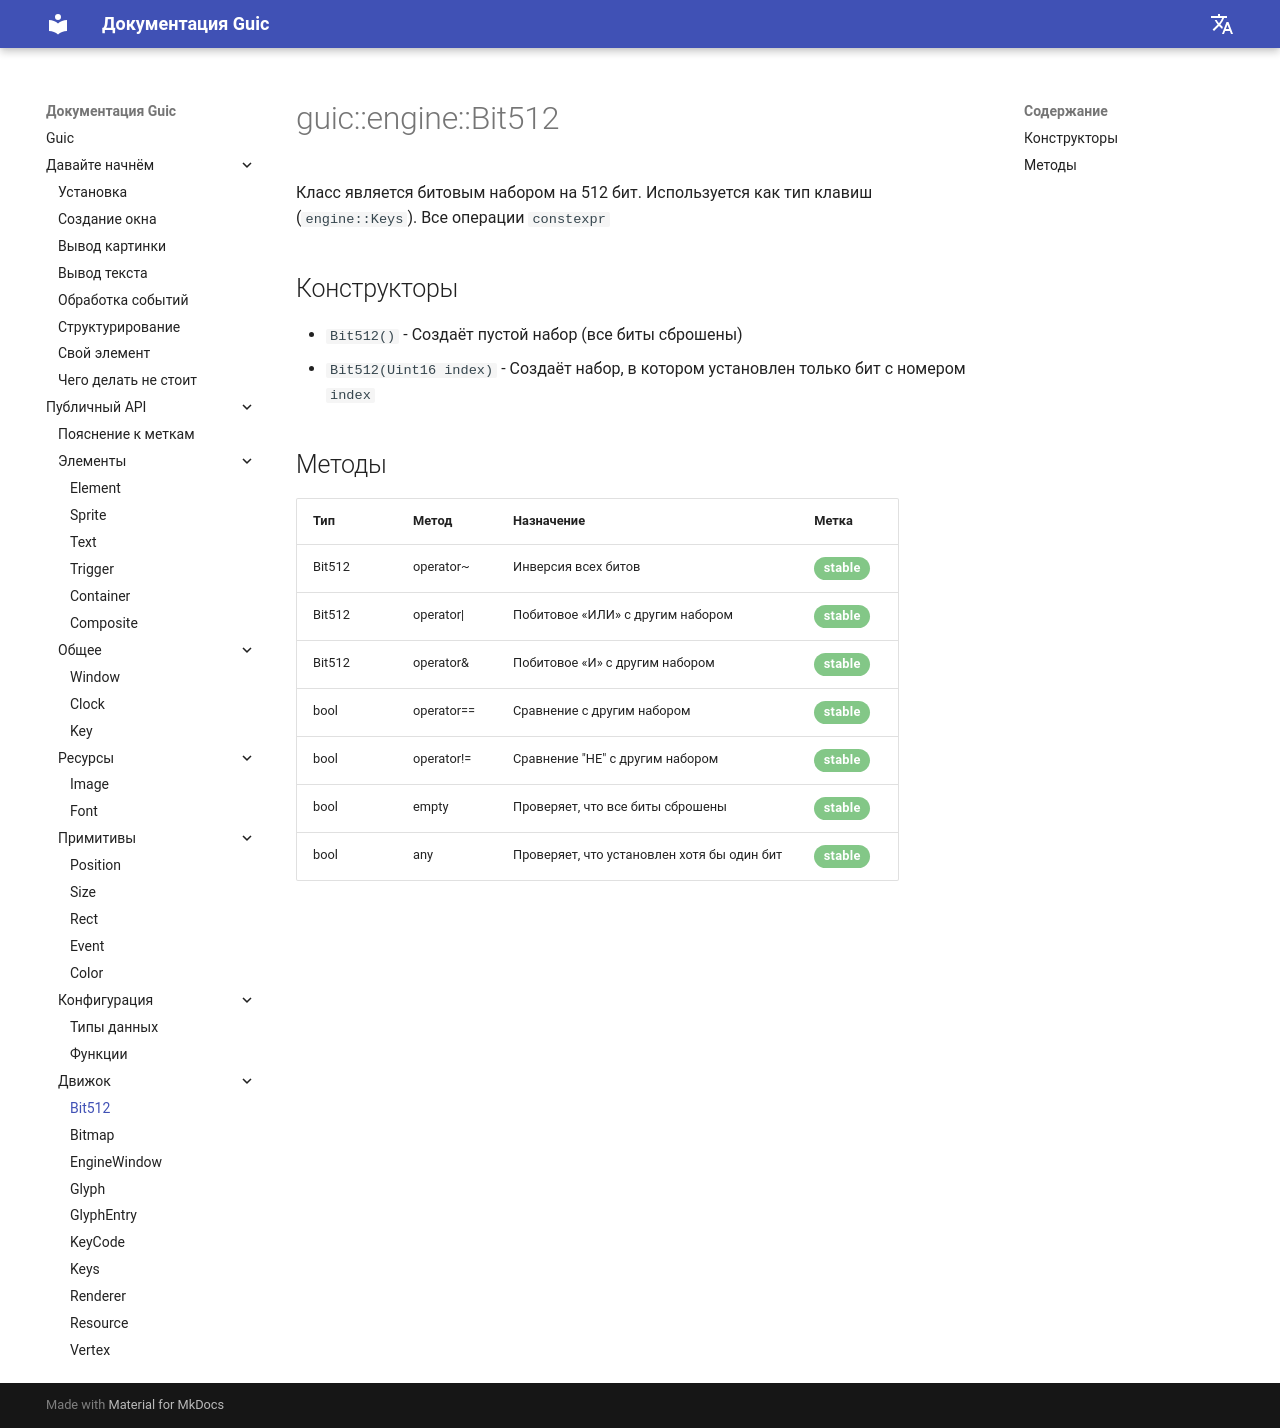

repository: SlideeeX/slideeex.github.io · page: Guic/ru/bit512/index.html · generator: mkdocs

# guic::engine::Bit512
Класс является битовым набором на 512 бит. Используется как тип клавиш (`engine::Keys`). Все операции `constexpr`

## Конструкторы

* `Bit512()` - Создаёт пустой набор (все биты сброшены)
* `Bit512(Uint16 index)` - Создаёт набор, в котором установлен только бит с номером `index`

## Методы

|Тип|Метод|Назначение|Метка|
|---|-----|----------|-----|
|Bit512|operator~|Инверсия всех битов|<span class="green-stable">stable</span>|
|Bit512|operator\||Побитовое «ИЛИ» с другим набором|<span class="green-stable">stable</span>|
|Bit512|operator&|Побитовое «И» с другим набором|<span class="green-stable">stable</span>|
|bool|operator==|Сравнение с другим набором|<span class="green-stable">stable</span>|
|bool|operator!=|Сравнение "НЕ" с другим набором|<span class="green-stable">stable</span>|
|bool|empty|Проверяет, что все биты сброшены|<span class="green-stable">stable</span>|
|bool|any|Проверяет, что установлен хотя бы один бит|<span class="green-stable">stable</span>|
